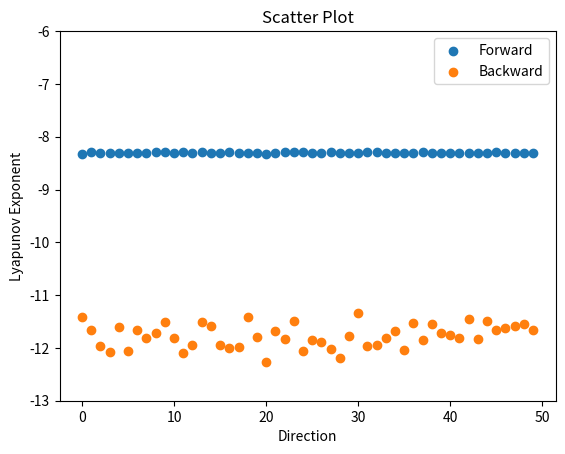

Generate this figure with matplotlib:
import matplotlib.pyplot as plt

# 正向传播数据
forward_data = [
    -8.31828801, -8.29088859, -8.30491163, -8.30962129, -8.3085465,
    -8.31110842, -8.30564999, -8.30764001, -8.28885139, -8.29337644,
    -8.30774429, -8.2983603, -8.30223678, -8.29653938, -8.30036052,
    -8.30538293, -8.29806716, -8.29991659, -8.30401569, -8.30233275,
    -8.32502666, -8.30693142, -8.29574807, -8.29013571, -8.29542082,
    -8.30420598, -8.3128808, -8.29762232, -8.30214091, -8.3113287,
    -8.29965633, -8.28599702, -8.28555506, -8.30170153, -8.30504803,
    -8.30614381, -8.30456881, -8.29111947, -8.30472927, -8.30429606,
    -8.31167653, -8.30581018, -8.30753135, -8.31275497, -8.30822526,
    -8.28253105, -8.30824751, -8.29907437, -8.30714391, -8.31037172
]

# 反向传播数据
backward_data = [
    -11.4206024, -11.66153115, -11.97032954, -12.07801326, -11.61062999,
    -12.05709639, -11.65340528, -11.81265227, -11.71917839, -11.51365902,
    -11.81703938, -12.10490887, -11.93579191, -11.50910991, -11.59214216,
    -11.94743867, -11.99613526, -11.98843014, -11.41247635, -11.80146654,
    -12.27187162, -11.67307853, -11.82451099, -11.49754458, -12.06449341,
    -11.85329896, -11.8837565, -12.0251799, -12.18462503, -11.77774056,
    -11.3353781, -11.95789919, -11.9391685, -11.81110728, -11.68698245,
    -12.04292805, -11.52124839, -11.85804693, -11.55181984, -11.71653678,
    -11.75215688, -11.81658356, -11.4604511, -11.83335205, -11.48302171,
    -11.65746817, -11.61390558, -11.58221849, -11.54745736, -11.66158271
]

# 坐标轴范围
plt.ylim(-13, -6)

# 绘制散点图
plt.scatter(range(len(forward_data)), forward_data, label='Forward')
plt.scatter(range(len(backward_data)), backward_data, label='Backward')

# 设置坐标轴标签
plt.xlabel('Direction')
plt.ylabel('Lyapunov Exponent')

# 添加图例和标题
plt.legend()
plt.title('Scatter Plot')

# 显示图形
plt.show()
